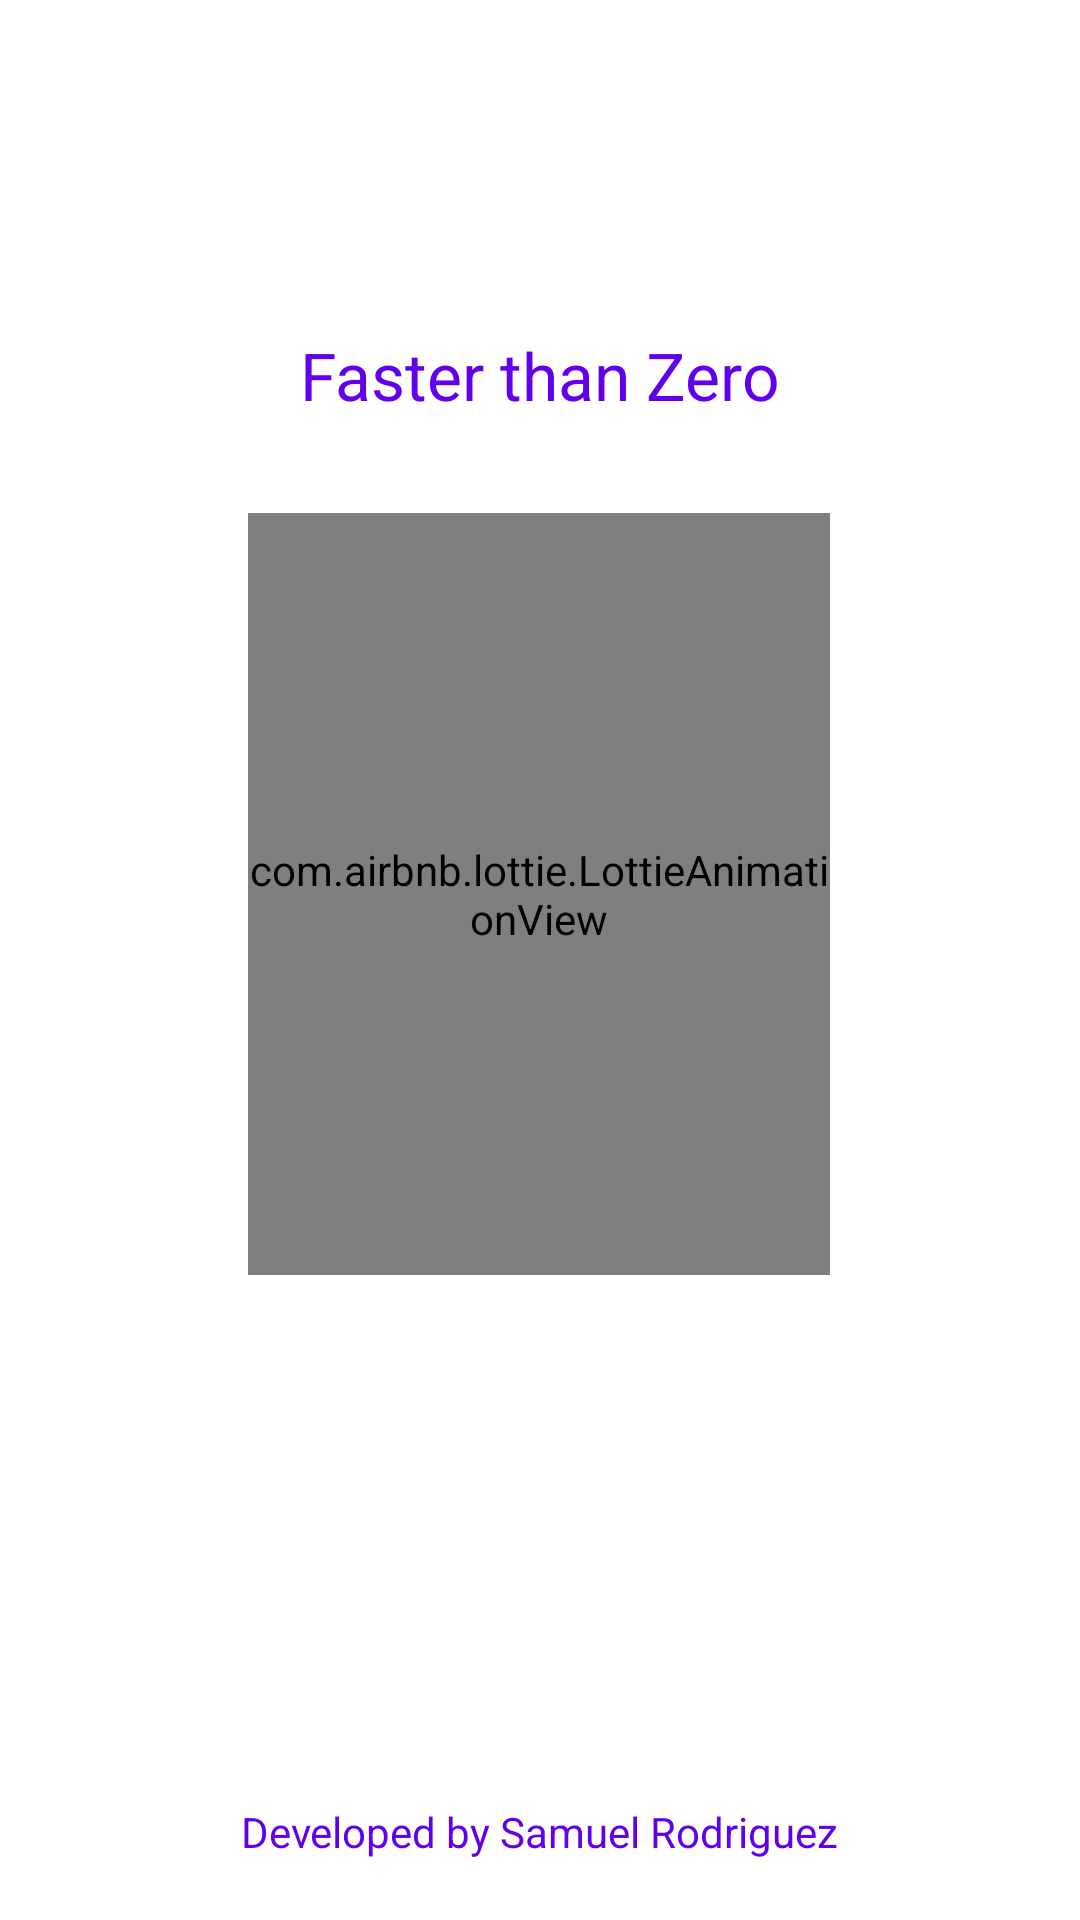

Here is an Android app screen rendered from its layout file. Give the layout XML and the strings, colors and styles it references.
<!-- AndroidManifest.xml: activity theme Theme.FastingApp.NoActionBar -->
<!-- res/layout/activity_splash.xml -->
<?xml version="1.0" encoding="utf-8"?>
<androidx.constraintlayout.widget.ConstraintLayout
    xmlns:android="http://schemas.android.com/apk/res/android"
    xmlns:app="http://schemas.android.com/apk/res-auto"
    xmlns:tools="http://schemas.android.com/tools"
    android:layout_width="match_parent"
    android:layout_height="match_parent"
    tools:context=".SplashActivity">

    <com.airbnb.lottie.LottieAnimationView
        android:id="@+id/animationView"
        android:layout_width="194dp"
        android:layout_height="254dp"
        android:layout_marginBottom="176dp"
        app:layout_constraintBottom_toTopOf="@+id/textView2"
        app:layout_constraintEnd_toEndOf="parent"
        app:layout_constraintHorizontal_bias="0.497"
        app:layout_constraintStart_toStartOf="parent"
        app:lottie_autoPlay="true"
        app:lottie_fileName="loading-circles.json"
        app:lottie_loop="true" />

    <TextView
        android:id="@+id/textView"
        android:layout_width="wrap_content"
        android:layout_height="wrap_content"
        android:layout_marginBottom="30dp"
        android:text="@string/app_name"
        android:textAppearance="@style/TextAppearance.AppCompat.Large"
        app:layout_constraintBottom_toTopOf="@+id/animationView"
        app:layout_constraintEnd_toEndOf="parent"
        app:layout_constraintStart_toStartOf="parent"
        app:layout_constraintTop_toTopOf="parent"
        app:layout_constraintVertical_bias="0.989"
        android:textColor="@color/purple_500"/>

    <TextView
        android:id="@+id/textView2"
        android:layout_width="wrap_content"
        android:layout_height="wrap_content"
        android:layout_marginBottom="20dp"
        android:text="@string/developedby"
        app:layout_constraintBottom_toBottomOf="parent"
        app:layout_constraintEnd_toEndOf="parent"
        app:layout_constraintStart_toStartOf="parent"
        android:textColor="@color/purple_500"/>

</androidx.constraintlayout.widget.ConstraintLayout>
<!-- resources referenced by this layout -->
<resources>
  <string name="app_name">Faster than Zero</string>
  <string name="developedby">Developed by Samuel Rodriguez</string>
  <style name="Theme.FastingApp.NoActionBar">
          <item name="windowActionBar">false</item>
          <item name="windowNoTitle">true</item>
      </style>
  <!-- not gathered from this repository: default colours our renderer supplied (Android Studio template values) -->
  <color name="purple_500">#FF6200EE</color>
</resources>
